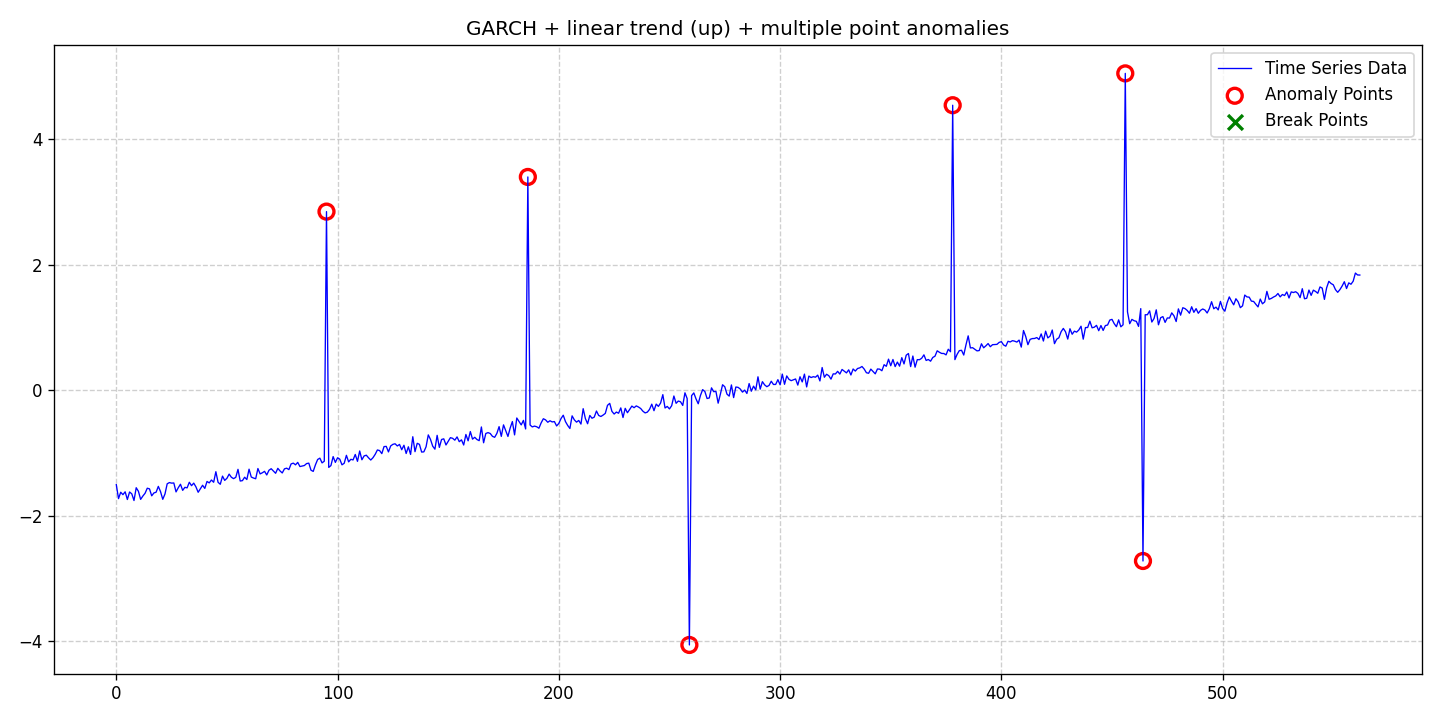

The file beside this chart, header and first rows:
date, data, stationary, det_lin_up, det_lin_down, det_quad, det_cubic, det_exp, det_damped, stoc_trend, volatility, single_seas, multiple_seas, point_anom_single, point_anom_multi, collect_anom, context_anom, mean_shift, var_shift, trend_shift, point_anom_count, point_anom_location, point_anom_point, collect_anom_count
2020-01-01, -1.507, 0, 1, 0, 0, 0, 0, 0, 0, 1, 0, 0, 0, 1, 0, 0, 0, 0, 0, 6, [95, 186, 259, 378, 456, 464], [95, 186, 259, 378, 456, 464], 0
2020-01-02, -1.73, 0, 1, 0, 0, 0, 0, 0, 0, 1, 0, 0, 0, 1, 0, 0, 0, 0, 0, 6, [95, 186, 259, 378, 456, 464], [95, 186, 259, 378, 456, 464], 0
2020-01-03, -1.629, 0, 1, 0, 0, 0, 0, 0, 0, 1, 0, 0, 0, 1, 0, 0, 0, 0, 0, 6, [95, 186, 259, 378, 456, 464], [95, 186, 259, 378, 456, 464], 0
2020-01-04, -1.667, 0, 1, 0, 0, 0, 0, 0, 0, 1, 0, 0, 0, 1, 0, 0, 0, 0, 0, 6, [95, 186, 259, 378, 456, 464], [95, 186, 259, 378, 456, 464], 0
2020-01-05, -1.622, 0, 1, 0, 0, 0, 0, 0, 0, 1, 0, 0, 0, 1, 0, 0, 0, 0, 0, 6, [95, 186, 259, 378, 456, 464], [95, 186, 259, 378, 456, 464], 0
2020-01-06, -1.745, 0, 1, 0, 0, 0, 0, 0, 0, 1, 0, 0, 0, 1, 0, 0, 0, 0, 0, 6, [95, 186, 259, 378, 456, 464], [95, 186, 259, 378, 456, 464], 0
2020-01-07, -1.625, 0, 1, 0, 0, 0, 0, 0, 0, 1, 0, 0, 0, 1, 0, 0, 0, 0, 0, 6, [95, 186, 259, 378, 456, 464], [95, 186, 259, 378, 456, 464], 0
2020-01-08, -1.654, 0, 1, 0, 0, 0, 0, 0, 0, 1, 0, 0, 0, 1, 0, 0, 0, 0, 0, 6, [95, 186, 259, 378, 456, 464], [95, 186, 259, 378, 456, 464], 0
2020-01-09, -1.761, 0, 1, 0, 0, 0, 0, 0, 0, 1, 0, 0, 0, 1, 0, 0, 0, 0, 0, 6, [95, 186, 259, 378, 456, 464], [95, 186, 259, 378, 456, 464], 0
2020-01-10, -1.557, 0, 1, 0, 0, 0, 0, 0, 0, 1, 0, 0, 0, 1, 0, 0, 0, 0, 0, 6, [95, 186, 259, 378, 456, 464], [95, 186, 259, 378, 456, 464], 0
2020-01-11, -1.614, 0, 1, 0, 0, 0, 0, 0, 0, 1, 0, 0, 0, 1, 0, 0, 0, 0, 0, 6, [95, 186, 259, 378, 456, 464], [95, 186, 259, 378, 456, 464], 0
2020-01-12, -1.742, 0, 1, 0, 0, 0, 0, 0, 0, 1, 0, 0, 0, 1, 0, 0, 0, 0, 0, 6, [95, 186, 259, 378, 456, 464], [95, 186, 259, 378, 456, 464], 0
2020-01-13, -1.69, 0, 1, 0, 0, 0, 0, 0, 0, 1, 0, 0, 0, 1, 0, 0, 0, 0, 0, 6, [95, 186, 259, 378, 456, 464], [95, 186, 259, 378, 456, 464], 0
2020-01-14, -1.646, 0, 1, 0, 0, 0, 0, 0, 0, 1, 0, 0, 0, 1, 0, 0, 0, 0, 0, 6, [95, 186, 259, 378, 456, 464], [95, 186, 259, 378, 456, 464], 0
2020-01-15, -1.565, 0, 1, 0, 0, 0, 0, 0, 0, 1, 0, 0, 0, 1, 0, 0, 0, 0, 0, 6, [95, 186, 259, 378, 456, 464], [95, 186, 259, 378, 456, 464], 0
2020-01-16, -1.575, 0, 1, 0, 0, 0, 0, 0, 0, 1, 0, 0, 0, 1, 0, 0, 0, 0, 0, 6, [95, 186, 259, 378, 456, 464], [95, 186, 259, 378, 456, 464], 0
2020-01-17, -1.686, 0, 1, 0, 0, 0, 0, 0, 0, 1, 0, 0, 0, 1, 0, 0, 0, 0, 0, 6, [95, 186, 259, 378, 456, 464], [95, 186, 259, 378, 456, 464], 0
2020-01-18, -1.64, 0, 1, 0, 0, 0, 0, 0, 0, 1, 0, 0, 0, 1, 0, 0, 0, 0, 0, 6, [95, 186, 259, 378, 456, 464], [95, 186, 259, 378, 456, 464], 0
2020-01-19, -1.628, 0, 1, 0, 0, 0, 0, 0, 0, 1, 0, 0, 0, 1, 0, 0, 0, 0, 0, 6, [95, 186, 259, 378, 456, 464], [95, 186, 259, 378, 456, 464], 0
2020-01-20, -1.535, 0, 1, 0, 0, 0, 0, 0, 0, 1, 0, 0, 0, 1, 0, 0, 0, 0, 0, 6, [95, 186, 259, 378, 456, 464], [95, 186, 259, 378, 456, 464], 0
2020-01-21, -1.62, 0, 1, 0, 0, 0, 0, 0, 0, 1, 0, 0, 0, 1, 0, 0, 0, 0, 0, 6, [95, 186, 259, 378, 456, 464], [95, 186, 259, 378, 456, 464], 0
2020-01-22, -1.742, 0, 1, 0, 0, 0, 0, 0, 0, 1, 0, 0, 0, 1, 0, 0, 0, 0, 0, 6, [95, 186, 259, 378, 456, 464], [95, 186, 259, 378, 456, 464], 0
2020-01-23, -1.657, 0, 1, 0, 0, 0, 0, 0, 0, 1, 0, 0, 0, 1, 0, 0, 0, 0, 0, 6, [95, 186, 259, 378, 456, 464], [95, 186, 259, 378, 456, 464], 0
2020-01-24, -1.494, 0, 1, 0, 0, 0, 0, 0, 0, 1, 0, 0, 0, 1, 0, 0, 0, 0, 0, 6, [95, 186, 259, 378, 456, 464], [95, 186, 259, 378, 456, 464], 0
2020-01-25, -1.475, 0, 1, 0, 0, 0, 0, 0, 0, 1, 0, 0, 0, 1, 0, 0, 0, 0, 0, 6, [95, 186, 259, 378, 456, 464], [95, 186, 259, 378, 456, 464], 0
2020-01-26, -1.483, 0, 1, 0, 0, 0, 0, 0, 0, 1, 0, 0, 0, 1, 0, 0, 0, 0, 0, 6, [95, 186, 259, 378, 456, 464], [95, 186, 259, 378, 456, 464], 0
2020-01-27, -1.481, 0, 1, 0, 0, 0, 0, 0, 0, 1, 0, 0, 0, 1, 0, 0, 0, 0, 0, 6, [95, 186, 259, 378, 456, 464], [95, 186, 259, 378, 456, 464], 0
2020-01-28, -1.623, 0, 1, 0, 0, 0, 0, 0, 0, 1, 0, 0, 0, 1, 0, 0, 0, 0, 0, 6, [95, 186, 259, 378, 456, 464], [95, 186, 259, 378, 456, 464], 0
2020-01-29, -1.557, 0, 1, 0, 0, 0, 0, 0, 0, 1, 0, 0, 0, 1, 0, 0, 0, 0, 0, 6, [95, 186, 259, 378, 456, 464], [95, 186, 259, 378, 456, 464], 0
2020-01-30, -1.501, 0, 1, 0, 0, 0, 0, 0, 0, 1, 0, 0, 0, 1, 0, 0, 0, 0, 0, 6, [95, 186, 259, 378, 456, 464], [95, 186, 259, 378, 456, 464], 0
2020-01-31, -1.599, 0, 1, 0, 0, 0, 0, 0, 0, 1, 0, 0, 0, 1, 0, 0, 0, 0, 0, 6, [95, 186, 259, 378, 456, 464], [95, 186, 259, 378, 456, 464], 0
2020-02-01, -1.551, 0, 1, 0, 0, 0, 0, 0, 0, 1, 0, 0, 0, 1, 0, 0, 0, 0, 0, 6, [95, 186, 259, 378, 456, 464], [95, 186, 259, 378, 456, 464], 0
2020-02-02, -1.559, 0, 1, 0, 0, 0, 0, 0, 0, 1, 0, 0, 0, 1, 0, 0, 0, 0, 0, 6, [95, 186, 259, 378, 456, 464], [95, 186, 259, 378, 456, 464], 0
2020-02-03, -1.47, 0, 1, 0, 0, 0, 0, 0, 0, 1, 0, 0, 0, 1, 0, 0, 0, 0, 0, 6, [95, 186, 259, 378, 456, 464], [95, 186, 259, 378, 456, 464], 0
2020-02-04, -1.524, 0, 1, 0, 0, 0, 0, 0, 0, 1, 0, 0, 0, 1, 0, 0, 0, 0, 0, 6, [95, 186, 259, 378, 456, 464], [95, 186, 259, 378, 456, 464], 0
2020-02-05, -1.483, 0, 1, 0, 0, 0, 0, 0, 0, 1, 0, 0, 0, 1, 0, 0, 0, 0, 0, 6, [95, 186, 259, 378, 456, 464], [95, 186, 259, 378, 456, 464], 0
2020-02-06, -1.544, 0, 1, 0, 0, 0, 0, 0, 0, 1, 0, 0, 0, 1, 0, 0, 0, 0, 0, 6, [95, 186, 259, 378, 456, 464], [95, 186, 259, 378, 456, 464], 0
2020-02-07, -1.629, 0, 1, 0, 0, 0, 0, 0, 0, 1, 0, 0, 0, 1, 0, 0, 0, 0, 0, 6, [95, 186, 259, 378, 456, 464], [95, 186, 259, 378, 456, 464], 0
2020-02-08, -1.574, 0, 1, 0, 0, 0, 0, 0, 0, 1, 0, 0, 0, 1, 0, 0, 0, 0, 0, 6, [95, 186, 259, 378, 456, 464], [95, 186, 259, 378, 456, 464], 0
2020-02-09, -1.518, 0, 1, 0, 0, 0, 0, 0, 0, 1, 0, 0, 0, 1, 0, 0, 0, 0, 0, 6, [95, 186, 259, 378, 456, 464], [95, 186, 259, 378, 456, 464], 0
2020-02-10, -1.568, 0, 1, 0, 0, 0, 0, 0, 0, 1, 0, 0, 0, 1, 0, 0, 0, 0, 0, 6, [95, 186, 259, 378, 456, 464], [95, 186, 259, 378, 456, 464], 0
2020-02-11, -1.457, 0, 1, 0, 0, 0, 0, 0, 0, 1, 0, 0, 0, 1, 0, 0, 0, 0, 0, 6, [95, 186, 259, 378, 456, 464], [95, 186, 259, 378, 456, 464], 0
2020-02-12, -1.48, 0, 1, 0, 0, 0, 0, 0, 0, 1, 0, 0, 0, 1, 0, 0, 0, 0, 0, 6, [95, 186, 259, 378, 456, 464], [95, 186, 259, 378, 456, 464], 0
2020-02-13, -1.434, 0, 1, 0, 0, 0, 0, 0, 0, 1, 0, 0, 0, 1, 0, 0, 0, 0, 0, 6, [95, 186, 259, 378, 456, 464], [95, 186, 259, 378, 456, 464], 0
2020-02-14, -1.47, 0, 1, 0, 0, 0, 0, 0, 0, 1, 0, 0, 0, 1, 0, 0, 0, 0, 0, 6, [95, 186, 259, 378, 456, 464], [95, 186, 259, 378, 456, 464], 0
2020-02-15, -1.301, 0, 1, 0, 0, 0, 0, 0, 0, 1, 0, 0, 0, 1, 0, 0, 0, 0, 0, 6, [95, 186, 259, 378, 456, 464], [95, 186, 259, 378, 456, 464], 0
2020-02-16, -1.47, 0, 1, 0, 0, 0, 0, 0, 0, 1, 0, 0, 0, 1, 0, 0, 0, 0, 0, 6, [95, 186, 259, 378, 456, 464], [95, 186, 259, 378, 456, 464], 0
2020-02-17, -1.502, 0, 1, 0, 0, 0, 0, 0, 0, 1, 0, 0, 0, 1, 0, 0, 0, 0, 0, 6, [95, 186, 259, 378, 456, 464], [95, 186, 259, 378, 456, 464], 0
2020-02-18, -1.372, 0, 1, 0, 0, 0, 0, 0, 0, 1, 0, 0, 0, 1, 0, 0, 0, 0, 0, 6, [95, 186, 259, 378, 456, 464], [95, 186, 259, 378, 456, 464], 0
2020-02-19, -1.44, 0, 1, 0, 0, 0, 0, 0, 0, 1, 0, 0, 0, 1, 0, 0, 0, 0, 0, 6, [95, 186, 259, 378, 456, 464], [95, 186, 259, 378, 456, 464], 0
2020-02-20, -1.407, 0, 1, 0, 0, 0, 0, 0, 0, 1, 0, 0, 0, 1, 0, 0, 0, 0, 0, 6, [95, 186, 259, 378, 456, 464], [95, 186, 259, 378, 456, 464], 0
2020-02-21, -1.34, 0, 1, 0, 0, 0, 0, 0, 0, 1, 0, 0, 0, 1, 0, 0, 0, 0, 0, 6, [95, 186, 259, 378, 456, 464], [95, 186, 259, 378, 456, 464], 0
2020-02-22, -1.389, 0, 1, 0, 0, 0, 0, 0, 0, 1, 0, 0, 0, 1, 0, 0, 0, 0, 0, 6, [95, 186, 259, 378, 456, 464], [95, 186, 259, 378, 456, 464], 0
2020-02-23, -1.412, 0, 1, 0, 0, 0, 0, 0, 0, 1, 0, 0, 0, 1, 0, 0, 0, 0, 0, 6, [95, 186, 259, 378, 456, 464], [95, 186, 259, 378, 456, 464], 0
2020-02-24, -1.391, 0, 1, 0, 0, 0, 0, 0, 0, 1, 0, 0, 0, 1, 0, 0, 0, 0, 0, 6, [95, 186, 259, 378, 456, 464], [95, 186, 259, 378, 456, 464], 0
2020-02-25, -1.264, 0, 1, 0, 0, 0, 0, 0, 0, 1, 0, 0, 0, 1, 0, 0, 0, 0, 0, 6, [95, 186, 259, 378, 456, 464], [95, 186, 259, 378, 456, 464], 0
2020-02-26, -1.45, 0, 1, 0, 0, 0, 0, 0, 0, 1, 0, 0, 0, 1, 0, 0, 0, 0, 0, 6, [95, 186, 259, 378, 456, 464], [95, 186, 259, 378, 456, 464], 0
2020-02-27, -1.444, 0, 1, 0, 0, 0, 0, 0, 0, 1, 0, 0, 0, 1, 0, 0, 0, 0, 0, 6, [95, 186, 259, 378, 456, 464], [95, 186, 259, 378, 456, 464], 0
2020-02-28, -1.389, 0, 1, 0, 0, 0, 0, 0, 0, 1, 0, 0, 0, 1, 0, 0, 0, 0, 0, 6, [95, 186, 259, 378, 456, 464], [95, 186, 259, 378, 456, 464], 0
2020-02-29, -1.426, 0, 1, 0, 0, 0, 0, 0, 0, 1, 0, 0, 0, 1, 0, 0, 0, 0, 0, 6, [95, 186, 259, 378, 456, 464], [95, 186, 259, 378, 456, 464], 0
... 503 more rows
